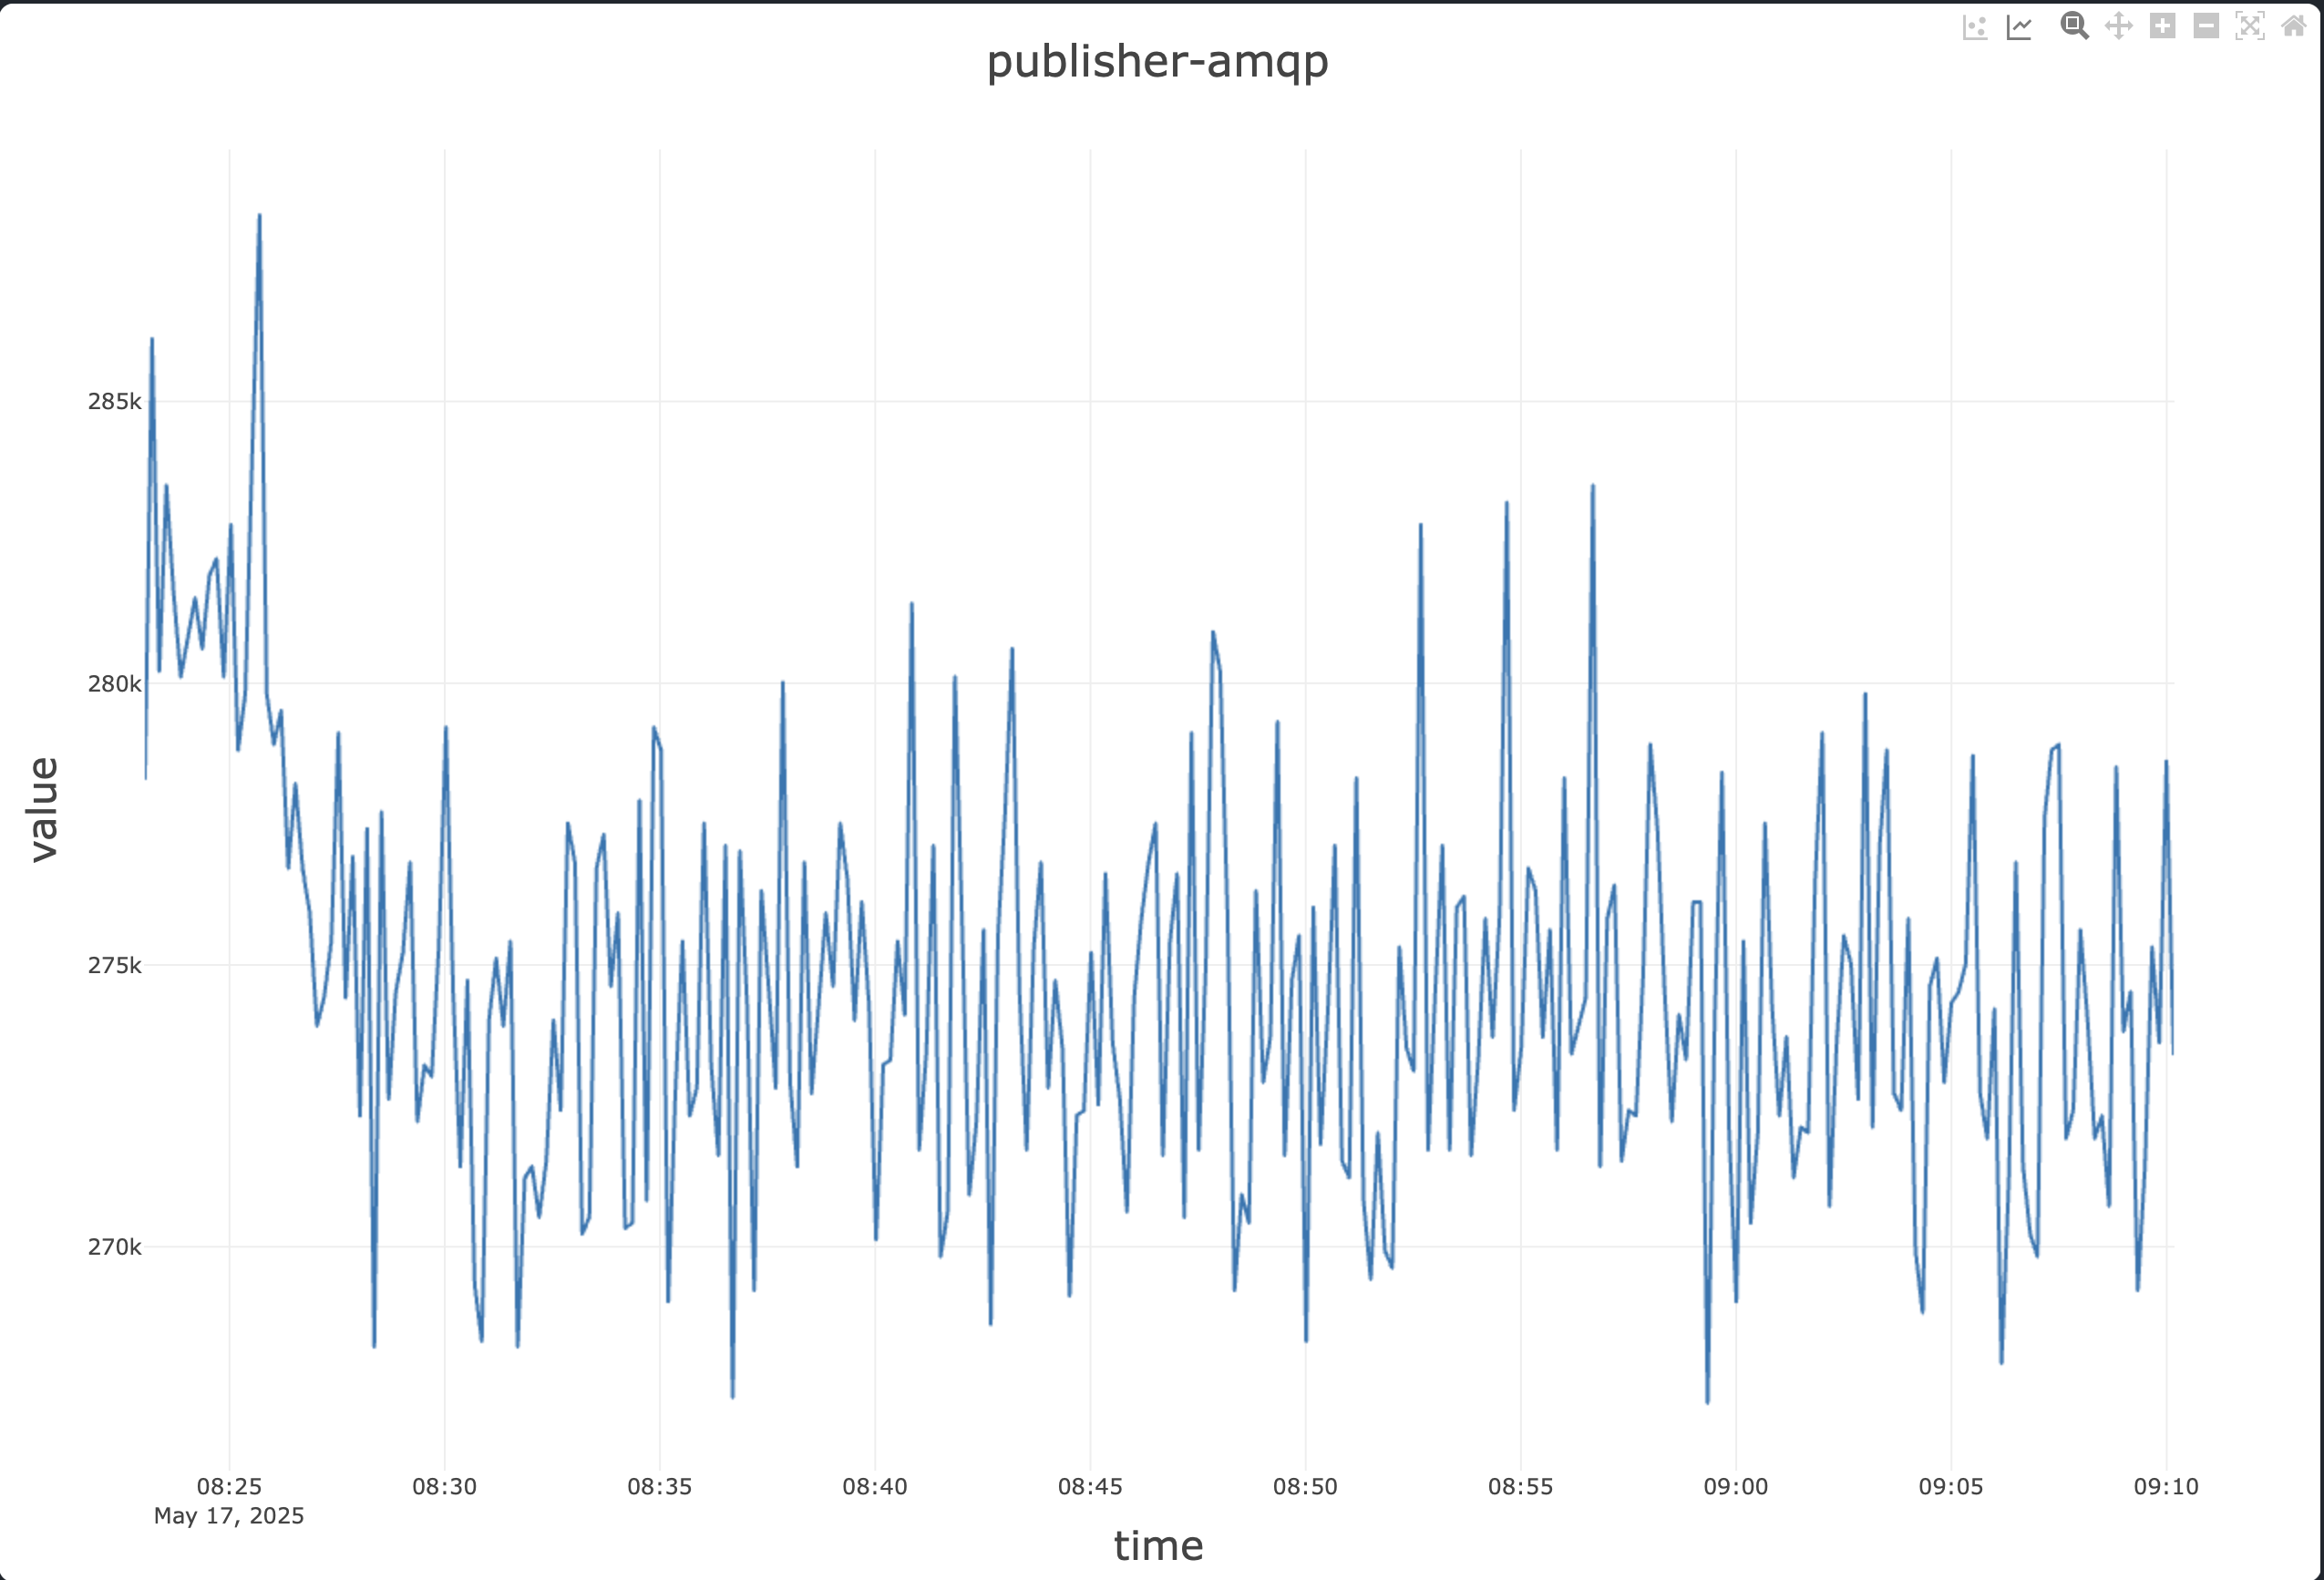

Values plotted in this chart, from the file beside it:
time, client, queue, value, total
2025-05-17T08:23:00.817Z, amqp-1, test_queue_0, 278300, 278300
2025-05-17T08:23:10.819Z, amqp-1, test_queue_0, 286100, 564400
2025-05-17T08:23:20.819Z, amqp-1, test_queue_0, 280200, 844600
2025-05-17T08:23:30.819Z, amqp-1, test_queue_0, 283500, 1128100
2025-05-17T08:23:40.819Z, amqp-1, test_queue_0, 281600, 1409700
2025-05-17T08:23:50.819Z, amqp-1, test_queue_0, 280100, 1689800
2025-05-17T08:24:00.818Z, amqp-1, test_queue_0, 280800, 1970600
2025-05-17T08:24:10.819Z, amqp-1, test_queue_0, 281500, 2252100
2025-05-17T08:24:20.818Z, amqp-1, test_queue_0, 280600, 2532700
2025-05-17T08:24:30.819Z, amqp-1, test_queue_0, 281900, 2814600
2025-05-17T08:24:40.819Z, amqp-1, test_queue_0, 282200, 3096800
2025-05-17T08:24:50.819Z, amqp-1, test_queue_0, 280100, 3376900
2025-05-17T08:25:00.819Z, amqp-1, test_queue_0, 282800, 3659700
2025-05-17T08:25:10.818Z, amqp-1, test_queue_0, 278800, 3938500
2025-05-17T08:25:20.818Z, amqp-1, test_queue_0, 279800, 4218300
2025-05-17T08:25:30.818Z, amqp-1, test_queue_0, 284200, 4502500
2025-05-17T08:25:40.819Z, amqp-1, test_queue_0, 288300, 4790800
2025-05-17T08:25:50.819Z, amqp-1, test_queue_0, 279800, 5070600
2025-05-17T08:26:00.819Z, amqp-1, test_queue_0, 278900, 5349500
2025-05-17T08:26:10.820Z, amqp-1, test_queue_0, 279500, 5629000
2025-05-17T08:26:20.820Z, amqp-1, test_queue_0, 276700, 5905700
2025-05-17T08:26:30.820Z, amqp-1, test_queue_0, 278200, 6183900
2025-05-17T08:26:40.819Z, amqp-1, test_queue_0, 276700, 6460600
2025-05-17T08:26:50.820Z, amqp-1, test_queue_0, 275900, 6736500
2025-05-17T08:27:00.819Z, amqp-1, test_queue_0, 273900, 7010400
2025-05-17T08:27:10.820Z, amqp-1, test_queue_0, 274400, 7284800
2025-05-17T08:27:20.821Z, amqp-1, test_queue_0, 275400, 7560200
2025-05-17T08:27:30.820Z, amqp-1, test_queue_0, 279100, 7839300
2025-05-17T08:27:40.820Z, amqp-1, test_queue_0, 274400, 8113700
2025-05-17T08:27:50.820Z, amqp-1, test_queue_0, 276900, 8390600
2025-05-17T08:28:00.821Z, amqp-1, test_queue_0, 272300, 8662900
2025-05-17T08:28:10.820Z, amqp-1, test_queue_0, 277400, 8940300
2025-05-17T08:28:20.821Z, amqp-1, test_queue_0, 268200, 9208500
2025-05-17T08:28:30.821Z, amqp-1, test_queue_0, 277700, 9486200
2025-05-17T08:28:40.821Z, amqp-1, test_queue_0, 272600, 9758800
2025-05-17T08:28:50.822Z, amqp-1, test_queue_0, 274500, 10033300
2025-05-17T08:29:00.822Z, amqp-1, test_queue_0, 275200, 10308500
2025-05-17T08:29:10.822Z, amqp-1, test_queue_0, 276800, 10585300
2025-05-17T08:29:20.823Z, amqp-1, test_queue_0, 272200, 10857500
2025-05-17T08:29:30.823Z, amqp-1, test_queue_0, 273200, 11130700
2025-05-17T08:29:40.822Z, amqp-1, test_queue_0, 273000, 11403700
2025-05-17T08:29:50.823Z, amqp-1, test_queue_0, 275300, 11679000
2025-05-17T08:30:00.822Z, amqp-1, test_queue_0, 279200, 11958200
2025-05-17T08:30:10.823Z, amqp-1, test_queue_0, 274500, 12232700
2025-05-17T08:30:20.823Z, amqp-1, test_queue_0, 271400, 12504100
2025-05-17T08:30:30.823Z, amqp-1, test_queue_0, 274700, 12778800
2025-05-17T08:30:40.822Z, amqp-1, test_queue_0, 269300, 13048100
2025-05-17T08:30:50.823Z, amqp-1, test_queue_0, 268300, 13316400
2025-05-17T08:31:00.823Z, amqp-1, test_queue_0, 274000, 13590400
2025-05-17T08:31:10.823Z, amqp-1, test_queue_0, 275100, 13865500
2025-05-17T08:31:20.823Z, amqp-1, test_queue_0, 273900, 14139400
2025-05-17T08:31:30.823Z, amqp-1, test_queue_0, 275400, 14414800
2025-05-17T08:31:40.823Z, amqp-1, test_queue_0, 268200, 14683000
2025-05-17T08:31:50.823Z, amqp-1, test_queue_0, 271200, 14954200
2025-05-17T08:32:00.823Z, amqp-1, test_queue_0, 271400, 15225600
2025-05-17T08:32:10.822Z, amqp-1, test_queue_0, 270500, 15496100
2025-05-17T08:32:20.823Z, amqp-1, test_queue_0, 271500, 15767600
2025-05-17T08:32:30.824Z, amqp-1, test_queue_0, 274000, 16041600
2025-05-17T08:32:40.824Z, amqp-1, test_queue_0, 272400, 16314000
2025-05-17T08:32:50.824Z, amqp-1, test_queue_0, 277500, 16591500
... 224 more rows
